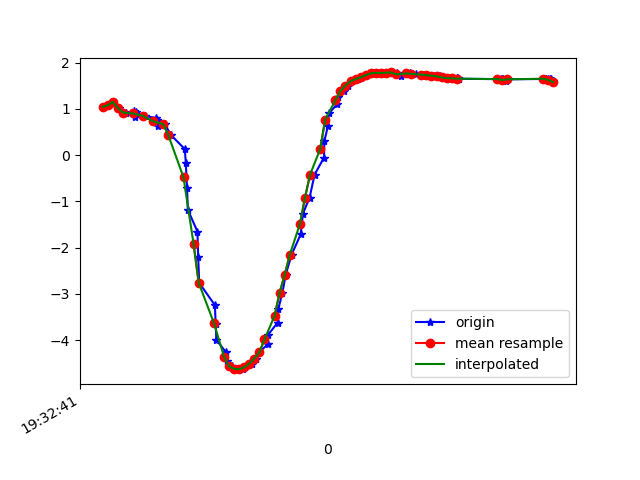

Source data for this figure (header and first rows):
1617737561841, 433198483392441, 1.0460603, -2.3439744, 9.457883
1617737561860, 433198502623211, 1.078, -2.307, 9.463
1617737561882, 433198521853981, 1.153, -2.562, 9.389
1617737561905, 433198541084751, 1.024, -2.285, 9.475
1617737561931, 433198560315521, 0.9235, -2.382, 9.461
1617737561964, 433198579546291, 0.9478, -2.356, 9.465
1617737561968, 433198598777061, 0.8208, -2.368, 9.474
1617737561971, 433198618007831, 0.9383, -2.376, 9.461
1617737562008, 433198637238601, 0.8508, -2.349, 9.476
1617737562052, 433198656469371, 0.8032, -2.514, 9.438
1617737562055, 433198675700141, 0.7701, -2.457, 9.456
1617737562058, 433198694930911, 0.6256, -2.497, 9.456
1617737562086, 433198714161681, 0.6715, -2.566, 9.434
1617737562111, 433198733392451, 0.433, -2.607, 9.437
1617737562165, 433198752623221, 0.1331, -2.839, 9.379
1617737562169, 433198771853991, -0.1598, -2.891, 9.362
1617737562174, 433198791084761, -0.714, -2.992, 9.305
1617737562177, 433198810315531, -1.177, -3.329, 9.142
1617737562215, 433198829546301, -1.653, -3.547, 8.985
1617737562218, 433198848777071, -2.2, -3.871, 8.73
1617737562222, 433198868007841, -2.762, -4.168, 8.429
1617737562284, 433198887238611, -3.244, -4.32, 8.177
1617737562287, 433198906469381, -3.643, -3.938, 8.201
1617737562290, 433198925700151, -3.998, -4.347, 7.82
1617737562328, 433198944930921, -4.263, -4.383, 7.658
1617737562330, 433198964161691, -4.45, -4.475, 7.497
1617737562353, 433198983392461, -4.568, -4.558, 7.376
1617737562374, 433199002623231, -4.621, -4.597, 7.318
1617737562395, 433199021854001, -4.629, -4.596, 7.314
1617737562400, 433199041084771, -4.589, -4.569, 7.356
1617737562430, 433199060315541, -4.509, -4.509, 7.442
1617737562448, 433199079546311, -4.4, -4.413, 7.563
1617737562460, 433199098777081, -4.261, -4.291, 7.712
1617737562492, 433199118007851, -4.092, -4.158, 7.875
1617737562495, 433199137238621, -3.88, -4.012, 8.055
1617737562532, 433199156469391, -3.623, -3.864, 8.245
1617737562535, 433199175700161, -3.32, -3.751, 8.423
1617737562551, 433199194930931, -2.972, -3.665, 8.589
1617737562564, 433199214161701, -2.583, -3.615, 8.735
1617737562587, 433199233392471, -2.153, -3.609, 8.853
1617737562623, 433199252623241, -1.714, -3.645, 8.934
1617737562632, 433199271854011, -1.262, -3.665, 9.001
1617737562658, 433199291084781, -0.9224, -3.687, 9.033
1617737562678, 433199310315551, -0.4219, -3.379, 9.189
1617737562715, 433199329546321, -0.05227, -3.237, 9.25
1617737562717, 433199348777091, 0.312, -3.218, 9.251
1617737562731, 433199368007861, 0.6392, -3.277, 9.214
1617737562734, 433199387238631, 0.9042, -3.292, 9.186
1617737562768, 433199406469401, 1.106, -3.225, 9.188
1617737562771, 433199425700171, 1.265, -3.139, 9.197
1617737562794, 433199444930941, 1.393, -3.102, 9.191
1617737562812, 433199464161711, 1.507, -3.118, 9.168
1617737562827, 433199483392481, 1.599, -3.095, 9.16
1617737562848, 433199502623251, 1.647, -3, 9.183
1617737562866, 433199521854021, 1.682, -2.895, 9.21
1617737562885, 433199541084791, 1.73, -2.83, 9.222
1617737562904, 433199560315561, 1.771, -2.784, 9.228
1617737562925, 433199579546331, 1.781, -2.746, 9.237
1617737562950, 433199598777101, 1.778, -2.741, 9.239
1617737562961, 433199618007871, 1.785, -2.784, 9.225
1617737562980, 433199637238641, 1.79, -2.845, 9.206
... 33 more rows
